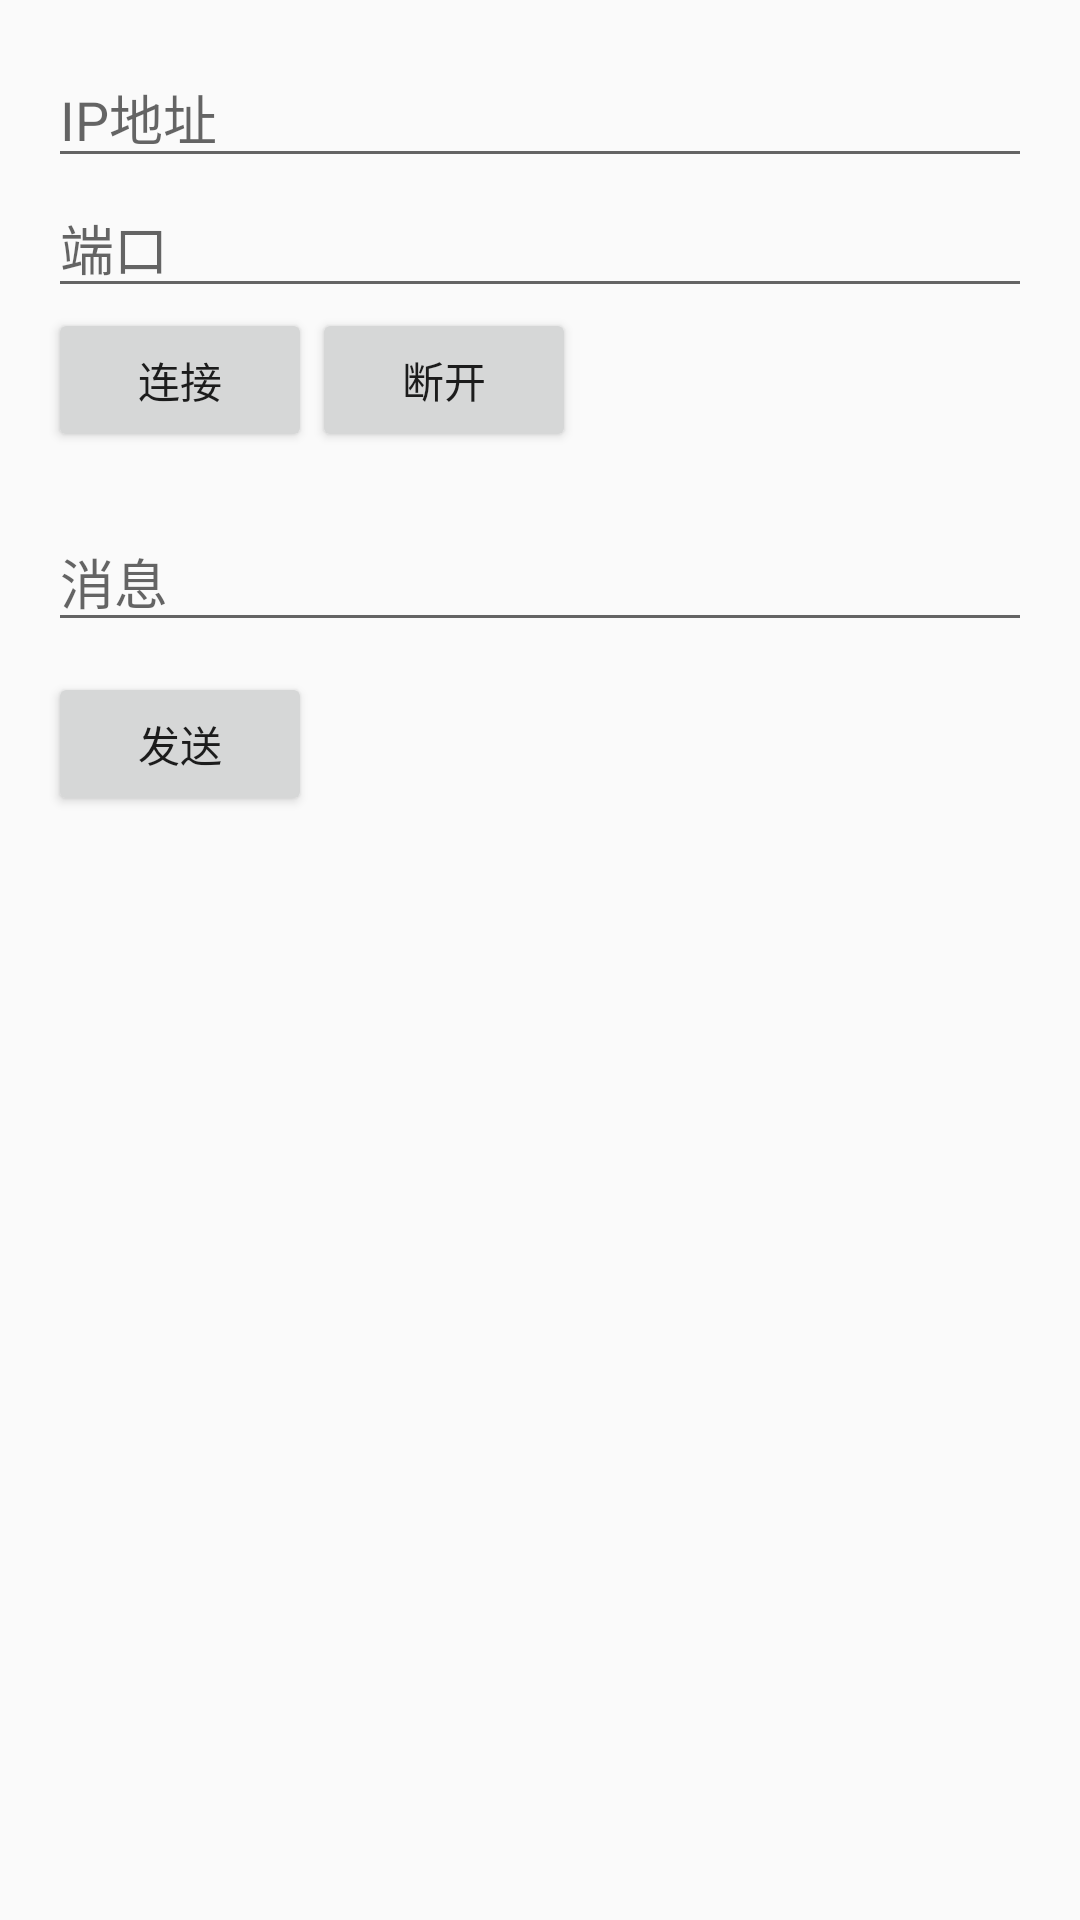

Produce the Android XML layout that renders to this screen, including the resource entries it uses.
<!-- AndroidManifest.xml: application theme AppTheme -->
<!-- res/layout/activity_client.xml -->
<?xml version="1.0" encoding="utf-8"?>
<LinearLayout xmlns:android="http://schemas.android.com/apk/res/android"
    xmlns:tools="http://schemas.android.com/tools"
    android:layout_width="match_parent"
    android:layout_height="match_parent"
    android:orientation="vertical"
    android:padding="16dp">

    <EditText
        android:id="@+id/ipAddressEditText"
        android:layout_width="match_parent"
        android:layout_height="wrap_content"
        android:hint="IP地址"/>

    <EditText
        android:id="@+id/portEditText"
        android:layout_width="match_parent"
        android:layout_height="wrap_content"
        android:hint="端口"
        android:inputType="numberDecimal"/>

    <LinearLayout
        android:layout_width="match_parent"
        android:layout_height="wrap_content"
        android:orientation="horizontal">

        <Button
            android:id="@+id/connectButton"
            android:layout_width="wrap_content"
            android:layout_height="wrap_content"
            android:text="连接" />

        <Button
            android:id="@+id/disconnectButton"
            android:layout_width="wrap_content"
            android:layout_height="wrap_content"
            android:text="断开" />

    </LinearLayout>

    <EditText
        android:id="@+id/messageEditText"
        android:layout_width="match_parent"
        android:layout_height="wrap_content"
        android:hint="消息"
        android:layout_marginTop="20dp"/>

    <Button
        android:id="@+id/sendButton"
        android:layout_width="wrap_content"
        android:layout_height="wrap_content"
        android:text="发送"
        android:layout_marginTop="10dp"/>

    <ScrollView
        android:layout_width="match_parent"
        android:layout_height="0dp"
        android:layout_weight="1"
        android:layout_marginTop="20dp">

        <TextView
            android:id="@+id/messagesTextView"
            android:layout_width="match_parent"
            android:layout_height="wrap_content"/>
    </ScrollView>

    <ScrollView
        android:layout_width="match_parent"
        android:layout_height="0dp"
        android:layout_weight="1"
        android:layout_marginTop="20dp"
        tools:ignore="ExtraText">

            <TextView
            android:id="@+id/statusTextView"
            android:layout_width="match_parent"
            android:layout_height="wrap_content"/>
    </ScrollView>
</LinearLayout>
<!-- resources referenced by this layout -->
<resources>
  <style name="AppTheme" parent="Theme.AppCompat.Light.NoActionBar">
          
          <item name="colorPrimary">@color/colorPrimary</item>
          <item name="colorPrimaryDark">@color/colorPrimaryVariant</item>
          <item name="colorAccent">@color/colorAccent</item>
      </style>
  <color name="colorPrimary">#6200EE</color>
  <color name="colorPrimaryVariant">#3700B3</color>
  <color name="colorAccent">#FFD700</color>
</resources>
